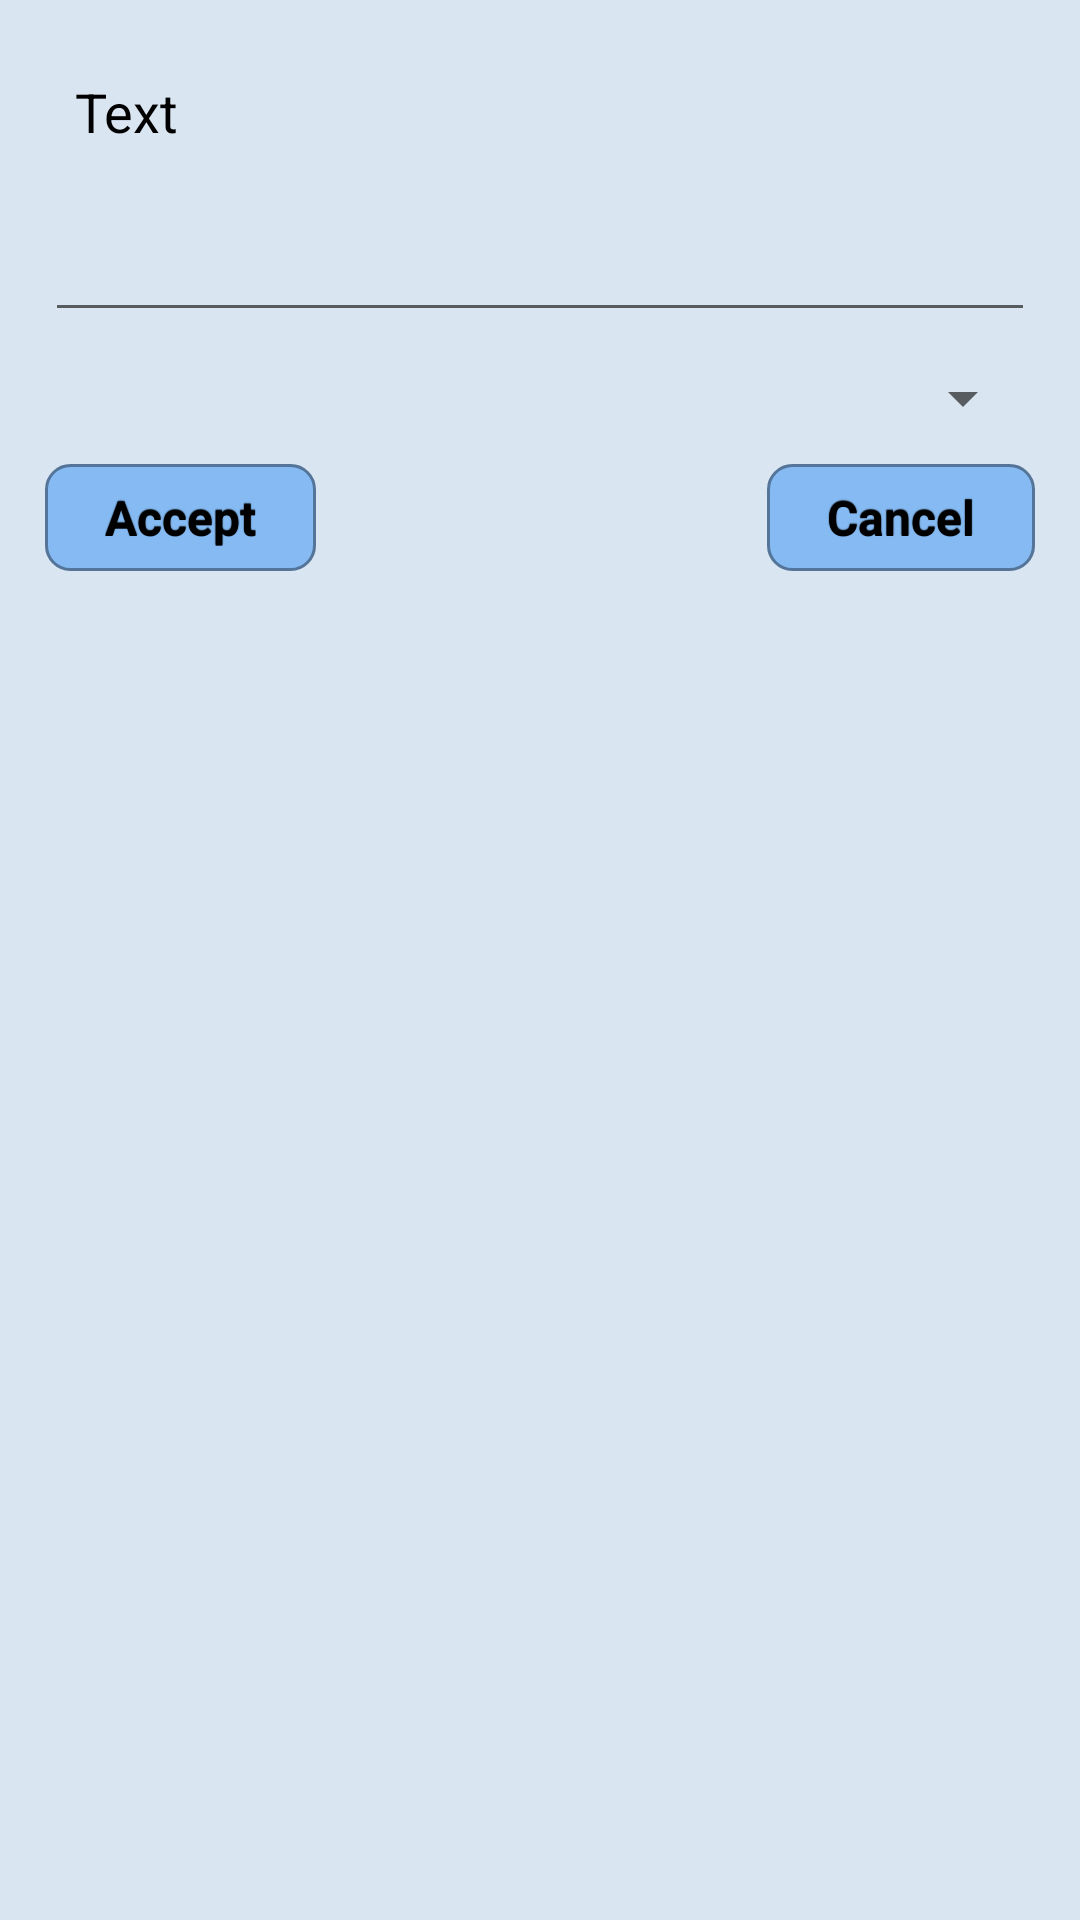

Layout XML and referenced resources for this Android screen:
<!-- AndroidManifest.xml: application theme AppTheme.NoActionBar -->
<!-- res/layout/add_sub_funds_dialog.xml -->
<?xml version="1.0" encoding="utf-8"?>
<RelativeLayout xmlns:android="http://schemas.android.com/apk/res/android"
	android:layout_width="wrap_content"
	android:layout_height="wrap_content"
	xmlns:app="http://schemas.android.com/apk/res-auto">

<LinearLayout

	android:layout_width="match_parent"
	android:layout_height="wrap_content"
	android:orientation="vertical"
	android:layout_margin="10dp"

    android:id="@+id/linear_layout_addsubdialog"



	>

	<TextView
		android:layout_height="wrap_content"
		android:layout_width="wrap_content"
		android:text="Text"
		android:id="@+id/addsubfundsdialogLabel"
		android:layout_margin="5dp"
        android:padding="10dp"
		android:textColor="#000000"
        android:textAppearance="@style/Base.TextAppearance.AppCompat.Medium"/>



	<EditText

		android:layout_width="match_parent"
		android:ems="10"
		android:layout_height="wrap_content"
		android:id="@+id/addsubfundsdialogEditText"

		android:layout_margin="5dp"/>


	<Spinner
		android:layout_width="match_parent"
		android:layout_height="wrap_content"
		android:id="@+id/addsubfundsdialogSpinner"
		android:layout_margin="5dp"
		android:isScrollContainer="true"
		android:spinnerMode="dialog"

        android:padding="10dp"/>

	<RelativeLayout
		android:layout_height="wrap_content"
		android:layout_width="wrap_content">

		<Button
			android:layout_height="wrap_content"
			android:layout_width="wrap_content"
			android:text="@string/accept_string"
			android:id="@+id/addsubfundsdialogButton1"
			android:layout_margin="5dp"
            />

		<Button
			android:id="@+id/addsubfundsdialogButton2"
			android:layout_width="wrap_content"
			android:layout_height="wrap_content"
			android:layout_alignParentRight="true"
			android:layout_margin="5dp"
			android:text="@string/cancel_string" />

	</RelativeLayout>

</LinearLayout>

    <android.inputmethodservice.KeyboardView
        xmlns:android="http://schemas.android.com/apk/res/android"
        android:id="@+id/keyboard"
        android:layout_width="wrap_content"
        android:layout_height="wrap_content"

        android:focusable="true"
        android:focusableInTouchMode="true"
        android:visibility="visible"
        android:keyTextColor="#000000"
        android:keyBackground="@drawable/keyboard_button"
        android:background="#709dcc"
        android:layout_below="@id/linear_layout_addsubdialog"/>
</RelativeLayout>
<!-- resources referenced by this layout -->
<resources>
  <!-- drawable keyboard_button: vector/xml drawable (drawable, 2203 chars, omitted) -->
  <string name="accept_string">Accept</string>
  <string name="cancel_string">Cancel</string>
  <style name="AppTheme.NoActionBar">
          <item name="windowActionBar">false</item>
          <item name="windowNoTitle">true</item>
      </style>
</resources>
